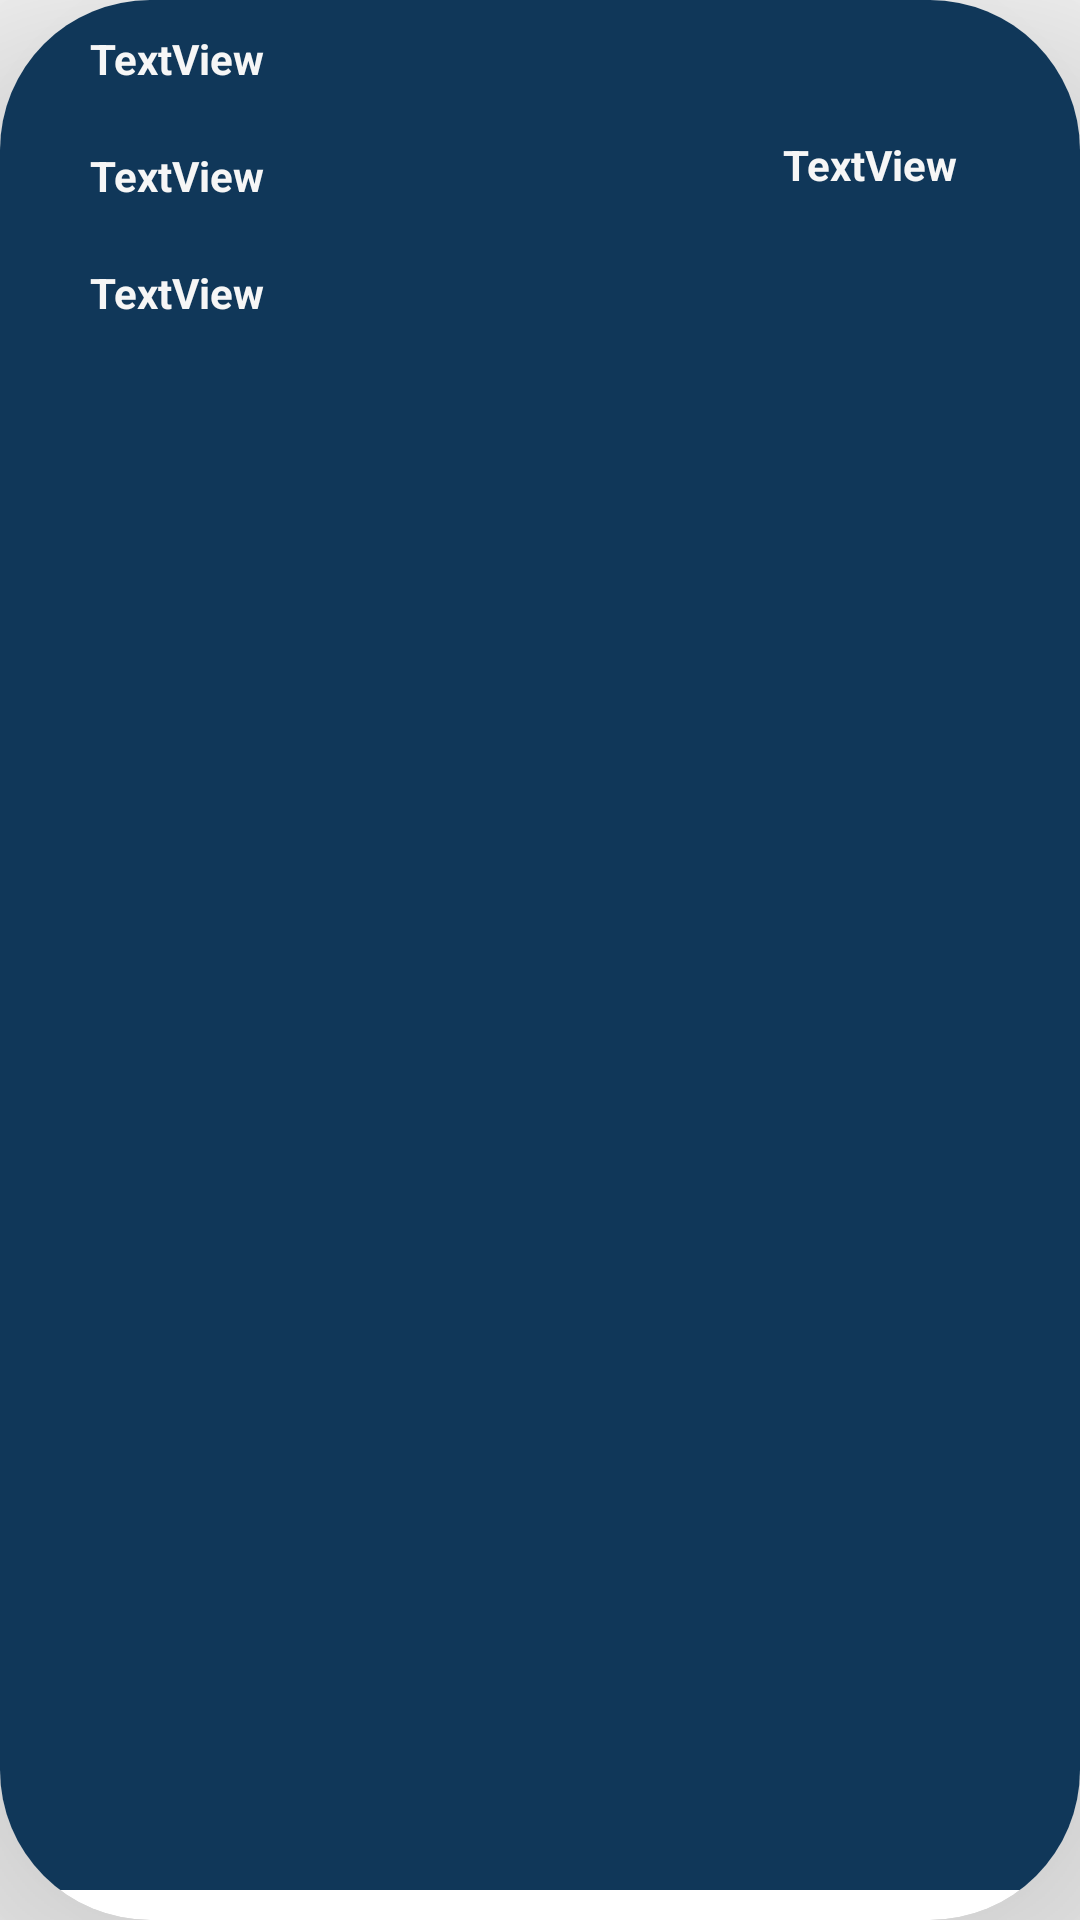

Layout XML and referenced resources for this Android screen:
<!-- AndroidManifest.xml: application theme Theme.CATRIO -->
<!-- res/layout/user_order_recycle.xml -->
<?xml version="1.0" encoding="utf-8"?>
<androidx.cardview.widget.CardView
    android:layout_width="match_parent"
    xmlns:app="http://schemas.android.com/apk/res-auto"
    xmlns:android="http://schemas.android.com/apk/res/android"
    android:layout_height="wrap_content"
    app:cardElevation="200dp"
    app:cardCornerRadius="50dp"
    android:layout_margin="10dp"
    >
<LinearLayout xmlns:android="http://schemas.android.com/apk/res/android"
    android:layout_width="match_parent"
    android:layout_height="match_parent"
    android:layout_marginBottom="10dp"
    android:background="#103759"
   >

    <LinearLayout
        android:layout_width="wrap_content"
        android:layout_height="wrap_content"
        android:orientation="vertical"
        android:layout_marginLeft="20dp">
        <LinearLayout
            android:layout_width="match_parent"
            android:layout_height="match_parent"
            android:orientation="horizontal">
            
        <TextView
            android:id="@+id/user_order_foodlist"
            android:layout_width="match_parent"
            android:layout_height="wrap_content"
            android:layout_margin="10dp"
            android:text="TextView"
            android:textColor="#F6F6F6"
            android:textStyle="bold" />
        </LinearLayout>

        <TextView
            android:id="@+id/user_order_time"
            android:layout_width="match_parent"
            android:layout_height="wrap_content"
            android:layout_margin="10dp"
            android:text="TextView"
            android:textColor="#F6F6F6"
            android:textStyle="bold" />

        <TextView
            android:id="@+id/user_order_organisationname"
            android:layout_width="match_parent"
            android:layout_height="wrap_content"
            android:layout_margin="10dp"
            android:text="TextView"
            android:textColor="#F6F6F6"
            android:textStyle="bold" />
    </LinearLayout>

    <LinearLayout
        android:layout_width="match_parent"
        android:layout_height="match_parent"
        android:orientation="vertical">

        <TextView
            android:id="@+id/user_order_type"
            android:layout_width="60dp"
            android:layout_marginTop="30dp"
            android:gravity="center"
            android:layout_height="50dp"
            android:layout_gravity="right"
            android:layout_marginRight="40dp"



            android:text="TextView"
            android:textColor="#F6F6F6"
            android:textStyle="bold" />
    </LinearLayout>
</LinearLayout>
</androidx.cardview.widget.CardView>
<!-- resources referenced by this layout -->
<resources>
  <style name="Theme.CATRIO" parent="Theme.MaterialComponents.DayNight.DarkActionBar">
          
          <item name="colorPrimary">@color/purple_500</item>
          <item name="colorPrimaryVariant">@color/black</item>
          <item name="colorOnPrimary">@color/white</item>
          
          <item name="colorSecondary">@color/teal_200</item>
          <item name="colorSecondaryVariant">@color/teal_700</item>
          <item name="colorOnSecondary">@color/black</item>
          
          <item name="android:statusBarColor" tools:targetApi="l">?attr/colorPrimaryVariant</item>
          
      </style>
  <!-- not gathered from this repository: default colours our renderer supplied (Android Studio template values) -->
  <color name="purple_500">#FF6200EE</color>
  <color name="teal_200">#FF03DAC5</color>
  <color name="teal_700">#FF018786</color>
  <color name="black">#FF000000</color>
  <color name="white">#FFFFFFFF</color>
</resources>
